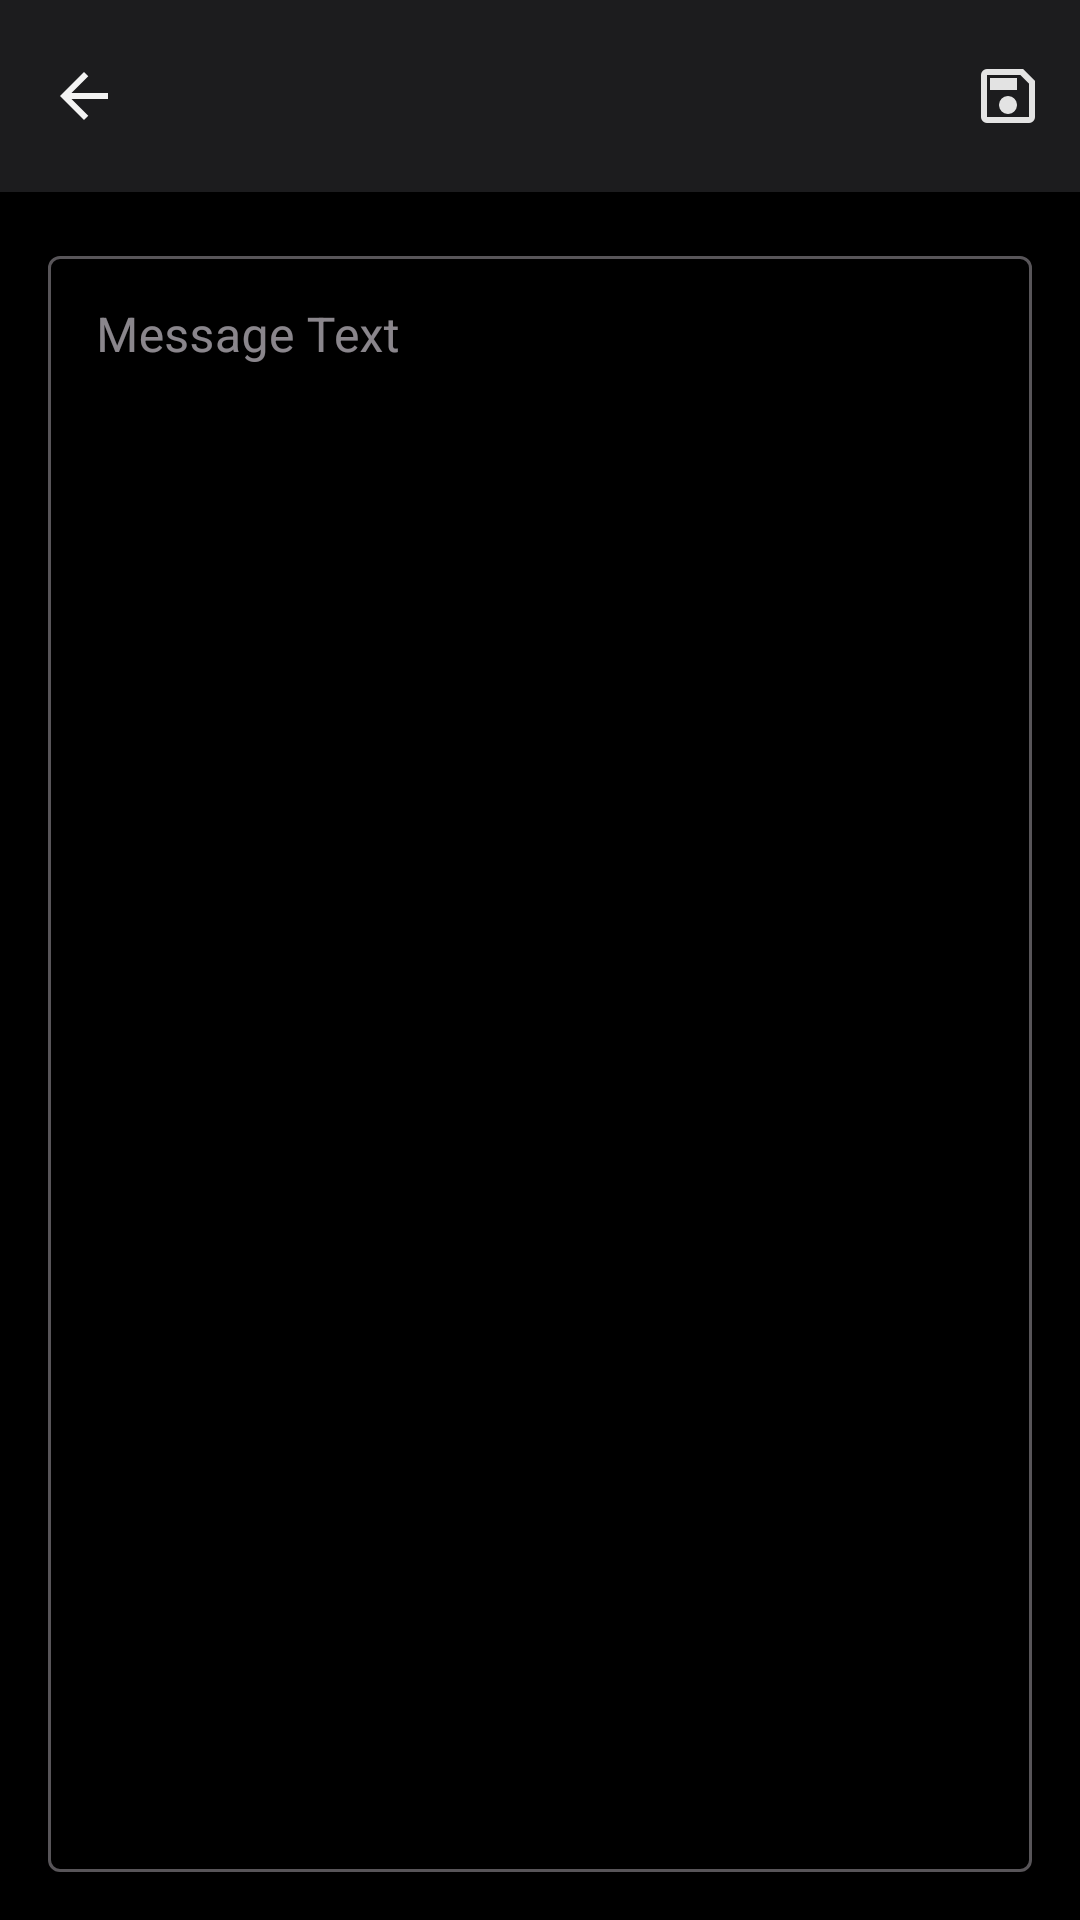

Write the Android layout XML for this screen, with the resource values it uses.
<!-- AndroidManifest.xml: application theme Theme.Oxproxion -->
<!-- res/layout/fragment_edit_message.xml -->
<?xml version="1.0" encoding="utf-8"?>
<LinearLayout xmlns:android="http://schemas.android.com/apk/res/android"
    xmlns:app="http://schemas.android.com/apk/res-auto"
    android:layout_width="match_parent"
    android:layout_height="match_parent"
    android:orientation="vertical"
    android:fitsSystemWindows="true"
    android:background="#000000">

    
    <com.google.android.material.appbar.MaterialToolbar
        android:id="@+id/toolbar"
        android:layout_width="match_parent"
        android:layout_height="?attr/actionBarSize"
        app:titleTextColor="@android:color/white"
        android:background="#1C1C1E"
        app:navigationIcon="@drawable/is_backarrow"
        app:menu="@menu/menu_edit_message" />

    
    <LinearLayout
        android:layout_width="match_parent"
        android:layout_height="match_parent"
        android:orientation="vertical"
        android:padding="16dp">

        
        <com.google.android.material.textfield.TextInputLayout
            android:layout_width="match_parent"
            android:layout_height="0dp"
            android:layout_weight="1"
            android:hint="Message Text"
            style="@style/Widget.MaterialComponents.TextInputLayout.OutlinedBox">

            <com.google.android.material.textfield.TextInputEditText
                android:id="@+id/edit_text_message_content"
                android:layout_width="match_parent"
                android:layout_height="match_parent"
                android:gravity="top"
                android:inputType="textMultiLine"
                android:textColor="#C2C2C2"
                android:textColorHint="#888888"
                android:scrollbars="vertical"
                android:fadeScrollbars="false"
                android:theme="@style/MyEditTextTheme"/>
        </com.google.android.material.textfield.TextInputLayout>
    </LinearLayout>
</LinearLayout>
<!-- resources referenced by this layout -->
<resources>
  <!-- drawable is_backarrow (drawable) -->
  <vector xmlns:android="http://schemas.android.com/apk/res/android"
      android:width="24dp"
      android:height="24dp"
      android:viewportWidth="960"
      android:viewportHeight="960">
    <path
        android:pathData="m313,520 l224,224 -57,56 -320,-320 320,-320 57,56 -224,224h487v80L313,520Z"
        android:fillColor="#F3F3F3"/>
  </vector>
  <style name="MyEditTextTheme" parent="ThemeOverlay.AppCompat.Light">
          
          <item name="colorControlActivated">#FF9800</item>
          <item name="colorControlNormal">#79480a</item>   
      </style>
  <style name="Theme.Oxproxion" parent="Base.Theme.Oxproxion" />
  <style name="Base.Theme.Oxproxion" parent="Theme.Material3.Dark.NoActionBar">
          <item name="colorPrimary">#C2C2C2</item>
          <item name="colorOnPrimary">@color/black</item>
          <item name="android:textColorHighlight">#007541</item>
          <item name="materialAlertDialogTheme">@style/CustomMaterialAlertDialogTheme</item>
          <item name="colorControlNormal">#C2C2C2</item>
          <item name="android:colorControlNormal">#C2C2C2</item>
          <item name="colorControlActivated">@color/your_orange_color</item>
          <item name="colorOutline">#686868</item>
          <item name="android:statusBarColor">?attr/colorSurface</item>
          <item name="android:navigationBarColor">?attr/colorSurface</item>
          <item name="android:windowLightStatusBar">false</item>
          <item name="android:windowLightNavigationBar">false</item>
      </style>
  <color name="black">#FF000000</color>
  <style name="CustomMaterialAlertDialogTheme" parent="ThemeOverlay.MaterialComponents.MaterialAlertDialog">
          <item name="android:backgroundDimAmount">0.8</item>
          <item name="shapeAppearanceMediumComponent">@style/ff</item>
          <item name="android:textColorPrimary">#C2C2C2</item>
          <item name="colorPrimary">#C2C2C2</item>
          <item name="materialAlertDialogTitleTextStyle">@style/CustomDialogTitleText</item>
          <item name="materialAlertDialogBodyTextStyle">@style/CustomDialogBodyText</item>
          <item name="android:colorAccent">@color/your_orange_color</item>
      </style>
  <color name="your_orange_color">#a0610a</color>
  <style name="ff" parent="ShapeAppearance.MaterialComponents.MediumComponent">
          <item name="cornerFamily">rounded</item>
          <item name="cornerSize">16dp</item>
      </style>
  <style name="CustomDialogTitleText" parent="MaterialAlertDialog.Material3.Title.Text">
          <item name="android:textSize">24sp</item> 
          <item name="android:textColor">#C2C2C2</item> 
          <item name="android:textStyle">bold</item>
      </style>
  <style name="CustomDialogBodyText" parent="TextAppearance.Material3.BodyMedium">
          <item name="android:textSize">16sp</item> 
          <item name="android:textColor">#C2C2C2</item> 
      </style>
</resources>
